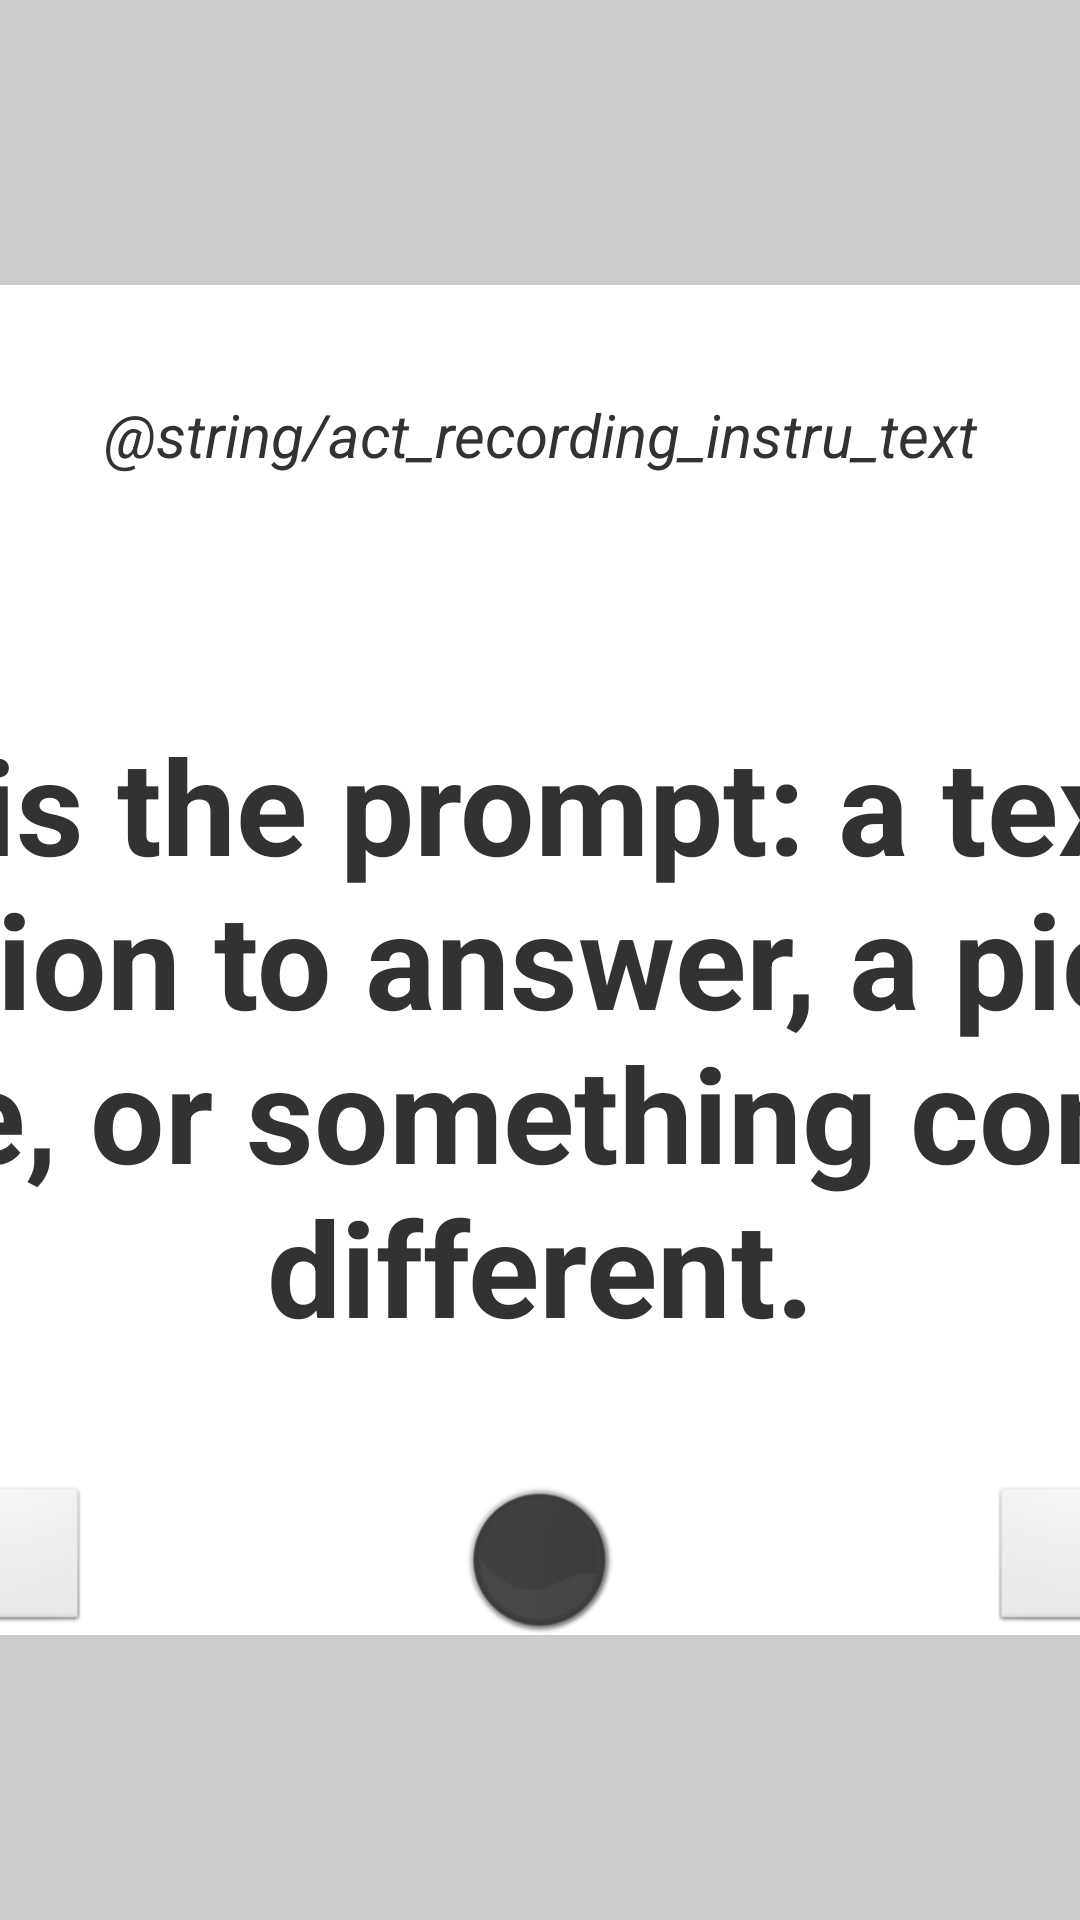

Produce the Android XML layout that renders to this screen, including the resource entries it uses.
<!-- AndroidManifest.xml: application theme AppTheme -->
<!-- res/layout/linearlayout_act_recording.xml -->
<?xml version="1.0" encoding="utf-8"?>
<LinearLayout xmlns:android="http://schemas.android.com/apk/res/android"
    style="@style/style_linearlayout_activity_example" >

    <LinearLayout
    android:background="#FFFFFF"
    android:layout_width="800dp"
    android:layout_height="450dp"
    android:orientation="vertical" >
        
        <LinearLayout
        android:layout_width="match_parent"
        android:layout_height="400dp"
        android:orientation="vertical" >
	            <TextView
	            android:id="@+id/act_recording_text_intro_textvalue"
	            android:layout_height="100dp"
	            android:layout_width="match_parent"
	            android:gravity="center"
	            android:padding="10dp"
	            android:text="@string/act_recording_instru_text" 
	            android:textSize="20sp"
	            android:textStyle="italic" />
	            
                <TextView
                android:id="@+id/act_recording_text_prompt_textvalue"
                android:layout_height="300dp"
                android:layout_width="match_parent"
                android:paddingTop="10dp"
                android:paddingBottom="10dp"
                android:paddingLeft="20dp"
                android:paddingRight="20dp"
                android:gravity="center"
                android:text="@string/act_recording_promptarea_text" 
                android:textSize="44sp"
                android:textStyle="bold" />
                
                <ImageView 
                android:id="@+id/act_recording_prompt_image"
                android:layout_width="0dp"
                android:layout_height="0dp"
                android:scaleType="centerInside"
                android:src="@drawable/icon_record_256"  />
        </LinearLayout>
        
         <LinearLayout
         android:layout_width="match_parent"
         android:layout_height="50dp"
         android:orientation="horizontal"
         android:gravity="center" >
                
                <Button
                android:layout_width="100dp"
                android:layout_height="50dp"
                android:visibility="invisible" />
                
                <Button
                android:id="@+id/act_recording_button_previous"
                android:layout_width="100dp"
                android:layout_height="50dp"
                android:text="@string/act_recording_button_previous_text" />
                
                <LinearLayout
		        android:layout_width="300dp"
		        android:layout_height="50dp"
		        android:orientation="horizontal"
		        android:gravity="center" >
	                    <ImageButton
				        android:id="@+id/act_recording_imagebutton_record"
				        android:layout_width="50dp"
				        android:layout_height="50dp"
				        android:scaleType="fitXY"
				        android:background="@drawable/icon_circle_grey" 
				        android:src="@drawable/icon_circle_grey" />
                </LinearLayout>
                
                <Button
                android:id="@+id/act_recording_button_next"
                android:layout_width="100dp"
                android:layout_height="50dp"
                android:text="@string/act_recording_button_next_text" />
                
                <Button
                android:id="@+id/act_recording_button_play"
                android:layout_width="100dp"
                android:layout_height="50dp"
                android:text="@string/play" />
                
         </LinearLayout>
        
    </LinearLayout>
</LinearLayout>
<!-- resources referenced by this layout -->
<resources>
  <!-- drawable icon_circle_grey: png bitmap (drawable-hdpi, 11833 bytes) -->
  <!-- drawable icon_record_256: png bitmap (drawable-hdpi, 8986 bytes) -->
  <string name="act_recording_button_next_text">&gt;&gt;</string>
  <string name="act_recording_button_previous_text">&lt;&lt;</string>
  <string name="act_recording_promptarea_text">and here is the prompt: a text to read, a question to answer, a picture to describe, or something completely different.</string>
  <string name="play">PLAY</string>
  <style name="style_linearlayout_activity_example">
          <item name="android:background">#CCCCCC</item>
          <item name="android:layout_width">match_parent</item>
          <item name="android:layout_height">match_parent</item>
          <item name="android:gravity">center</item>
          <item name="android:orientation">vertical</item>
      </style>
  <style name="AppTheme" parent="AppBaseTheme">
          
          
      </style>
  <style name="AppBaseTheme" parent="android:Theme.Light">
          
      </style>
</resources>
